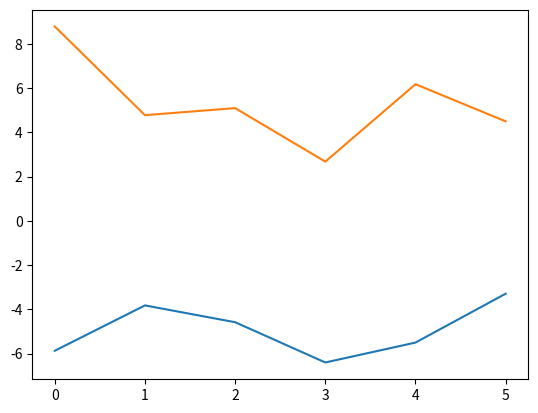

Write the Python code that produced this figure.
import numpy as np
import matplotlib.pyplot as plt
import pandas as pd

weather=pd.DataFrame({"Date":["2000-01-01 00:00:00","2000-01-02 00:00:00", 
                              "2000-01-03 00:00:00","2000-01-04 00:00:00",
                              "2000-01-05 00:00:00","2000-01-06 00:00:00"],
                      "Minimum Temp":[-5.87,-3.82,-4.58,-6.40,-5.50,-3.29],
                      "Maximum Temp":[8.79,4.78,5.10,2.68,6.18,4.50]})

print(weather.describe())
print(weather["Minimum Temp"].mean())
print(weather["Maximum Temp"].mean())

tmin_vals=weather["Minimum Temp"].values
tmax_vals=weather["Maximum Temp"].values

weather["Minimum Temp"].plot()
weather["Maximum Temp"].plot()

plt.show()



